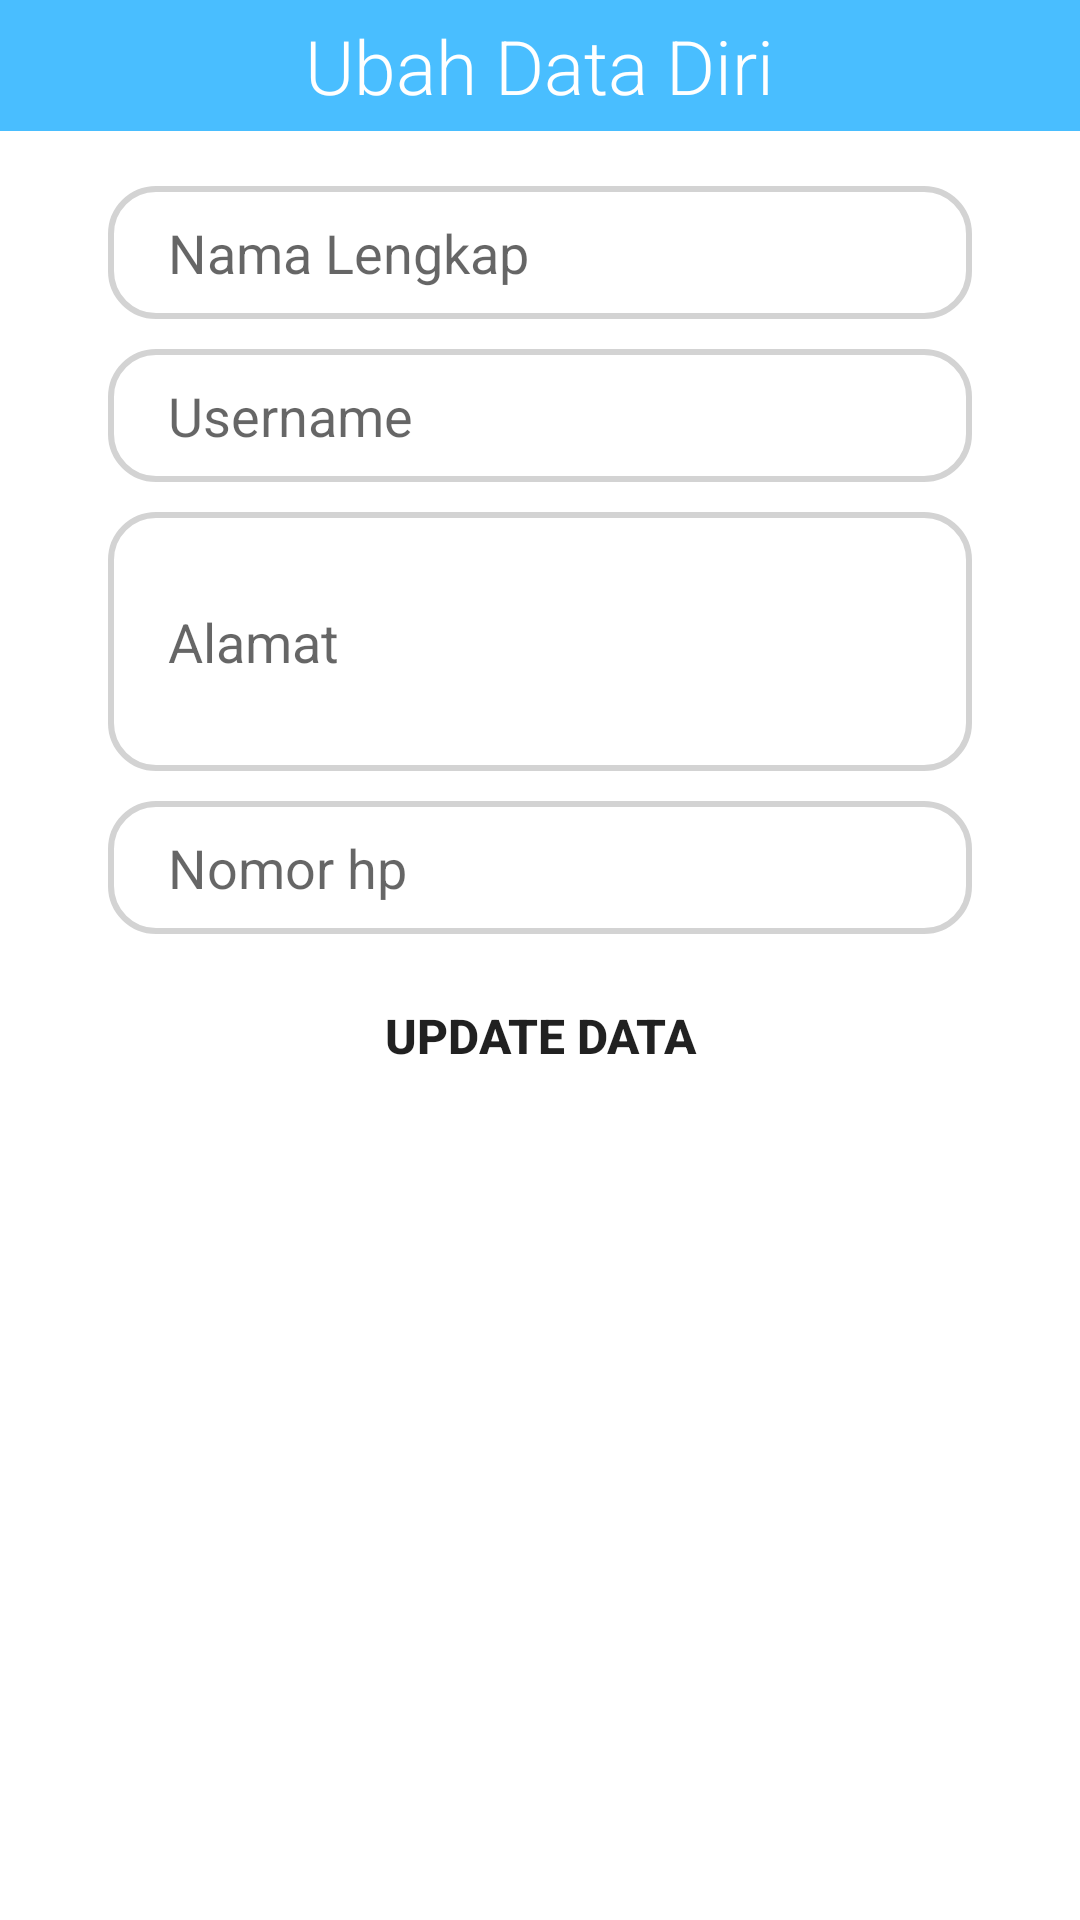

Here is an Android app screen rendered from its layout file. Give the layout XML and the strings, colors and styles it references.
<!-- AndroidManifest.xml: application theme Theme.MyLMKApp -->
<!-- res/layout/fragment_profile_update.xml -->
<?xml version="1.0" encoding="utf-8"?>
<androidx.constraintlayout.widget.ConstraintLayout xmlns:android="http://schemas.android.com/apk/res/android"
    xmlns:app="http://schemas.android.com/apk/res-auto"
    xmlns:tools="http://schemas.android.com/tools"
    android:layout_width="match_parent"
    android:layout_height="match_parent"
    tools:context=".ui.profile.ProfileFragment">

    <RelativeLayout
        android:id="@+id/rellay2"
        android:layout_width="match_parent"
        android:layout_height="wrap_content"
        app:layout_constraintBottom_toBottomOf="parent"
        app:layout_constraintEnd_toEndOf="parent"
        app:layout_constraintStart_toStartOf="parent"
        app:layout_constraintTop_toTopOf="parent"
        app:layout_constraintVertical_bias="0">

        <RelativeLayout
            android:layout_width="match_parent"
            android:layout_height="wrap_content"
            android:layout_gravity="center"
            android:layout_weight="1"
            android:background="@color/followingBg"
            android:gravity="center"
            android:paddingTop="5dp"
            android:paddingBottom="5dp">

            <LinearLayout
                android:layout_width="wrap_content"
                android:layout_height="wrap_content"
                android:gravity="center_horizontal"
                android:orientation="vertical">

                <TextView
                    android:layout_width="wrap_content"
                    android:layout_height="wrap_content"
                    android:fontFamily="sans-serif-light"
                    android:text="Ubah Data Diri"
                    android:textColor="@color/white"
                    android:textSize="25sp" />

            </LinearLayout>
        </RelativeLayout>
    </RelativeLayout>

    <ScrollView
        android:layout_width="match_parent"
        android:layout_height="wrap_content"
        android:fillViewport="true"
        app:layout_constraintTop_toBottomOf="@id/rellay2">

        <androidx.constraintlayout.widget.ConstraintLayout
            android:layout_width="match_parent"
            android:layout_height="wrap_content">

            <androidx.constraintlayout.widget.ConstraintLayout
                android:layout_width="match_parent"
                android:layout_height="wrap_content"
                android:background="@drawable/view_bg"
                app:layout_constraintEnd_toEndOf="parent"
                app:layout_constraintStart_toStartOf="parent"
                app:layout_constraintTop_toTopOf="parent">

                <EditText
                    android:id="@+id/edt_nama"
                    android:layout_width="0dp"
                    android:layout_height="wrap_content"
                    android:layout_marginTop="10dp"
                    android:background="@drawable/edit_text_bg"
                    android:hint="Nama Lengkap"
                    android:paddingStart="20dp"
                    android:paddingTop="10dp"
                    android:paddingBottom="10dp"
                    app:layout_constraintBottom_toBottomOf="parent"
                    app:layout_constraintEnd_toEndOf="parent"
                    app:layout_constraintStart_toStartOf="parent"
                    app:layout_constraintTop_toTopOf="parent"
                    app:layout_constraintVertical_bias="0.03"
                    app:layout_constraintWidth_percent=".8" />

                <EditText
                    android:id="@+id/edt_username"
                    android:layout_width="0dp"
                    android:layout_height="wrap_content"
                    android:layout_marginTop="10dp"
                    android:background="@drawable/edit_text_bg"
                    android:hint="Username"
                    android:paddingStart="20dp"
                    android:paddingTop="10dp"
                    android:paddingBottom="10dp"
                    app:layout_constraintBottom_toBottomOf="parent"
                    app:layout_constraintEnd_toEndOf="parent"
                    app:layout_constraintStart_toStartOf="parent"
                    app:layout_constraintTop_toBottomOf="@+id/edt_nama"
                    app:layout_constraintVertical_bias="0"
                    app:layout_constraintWidth_percent=".8" />

                <EditText
                    android:id="@+id/edt_alamat"
                    android:layout_width="0dp"
                    android:layout_height="wrap_content"
                    android:layout_marginTop="10dp"
                    android:background="@drawable/edit_text_bg"
                    android:hint="Alamat"
                    android:inputType="textMultiLine"
                    android:lines="3"
                    android:overScrollMode="always"
                    android:paddingLeft="20dp"
                    android:paddingTop="10dp"
                    android:paddingBottom="10dp"
                    android:scrollbarStyle="insideInset"
                    android:scrollbars="vertical"
                    android:scrollHorizontally="false"
                    android:textAppearance="?android:attr/textAppearanceMedium"
                    app:layout_constraintBottom_toBottomOf="parent"
                    app:layout_constraintEnd_toEndOf="parent"
                    app:layout_constraintStart_toStartOf="parent"
                    app:layout_constraintTop_toBottomOf="@id/edt_username"
                    app:layout_constraintVertical_bias="0"
                    app:layout_constraintWidth_percent=".8" />

                <EditText
                    android:id="@+id/edt_phone_number"
                    android:layout_width="0dp"
                    android:layout_height="wrap_content"
                    android:layout_marginTop="10dp"
                    android:background="@drawable/edit_text_bg"
                    android:hint="Nomor hp"
                    android:inputType="numberDecimal"
                    android:paddingLeft="20dp"
                    android:paddingTop="10dp"
                    android:paddingBottom="10dp"
                    app:layout_constraintBottom_toBottomOf="parent"
                    app:layout_constraintEnd_toEndOf="parent"
                    app:layout_constraintStart_toStartOf="parent"
                    app:layout_constraintTop_toBottomOf="@+id/edt_alamat"
                    app:layout_constraintVertical_bias="0"
                    app:layout_constraintWidth_percent=".8" />

                <Button
                    android:id="@+id/btn_update"
                    android:layout_width="0dp"
                    android:layout_height="wrap_content"
                    android:layout_marginTop="10dp"
                    android:layout_marginBottom="10dp"
                    android:background="@drawable/button_bg"
                    android:text="Update data"
                    android:textSize="16sp"
                    android:textStyle="bold"
                    app:layout_constraintBottom_toBottomOf="parent"
                    app:layout_constraintEnd_toEndOf="parent"
                    app:layout_constraintStart_toStartOf="parent"
                    app:layout_constraintTop_toBottomOf="@+id/edt_phone_number"
                    app:layout_constraintVertical_bias="0"
                    app:layout_constraintWidth_percent=".8" />

            </androidx.constraintlayout.widget.ConstraintLayout>

        </androidx.constraintlayout.widget.ConstraintLayout>

    </ScrollView>

</androidx.constraintlayout.widget.ConstraintLayout>
<!-- resources referenced by this layout -->
<resources>
  <color name="followingBg">#49BEFF</color>
  <color name="white">#FFFFFFFF</color>
  <!-- drawable edit_text_bg (drawable) -->
  <?xml version="1.0" encoding="utf-8"?>
  <shape xmlns:android="http://schemas.android.com/apk/res/android">
  
      <corners android:radius="15dp" />
  
      <stroke
          android:width="2dp"
          android:color="#D3D3D3" />
  </shape>
  <style name="Theme.MyLMKApp" parent="Theme.MaterialComponents.DayNight.DarkActionBar">
          
          <item name="colorPrimary">@color/teal_200</item>
          <item name="colorPrimaryVariant">@color/teal_700</item>
          <item name="colorOnPrimary">@color/white</item>
          
          <item name="colorSecondary">@color/purple_200</item>
          <item name="colorSecondaryVariant">@color/purple_700</item>
          <item name="colorOnSecondary">@color/black</item>
          
          <item name="android:statusBarColor" tools:targetApi="l">?attr/colorPrimaryVariant</item>
          
      </style>
  <color name="teal_200">#FF03DAC5</color>
  <color name="teal_700">#FF018786</color>
  <color name="purple_200">#FFBB86FC</color>
  <color name="purple_700">#FF3700B3</color>
  <color name="black">#FF000000</color>
</resources>
